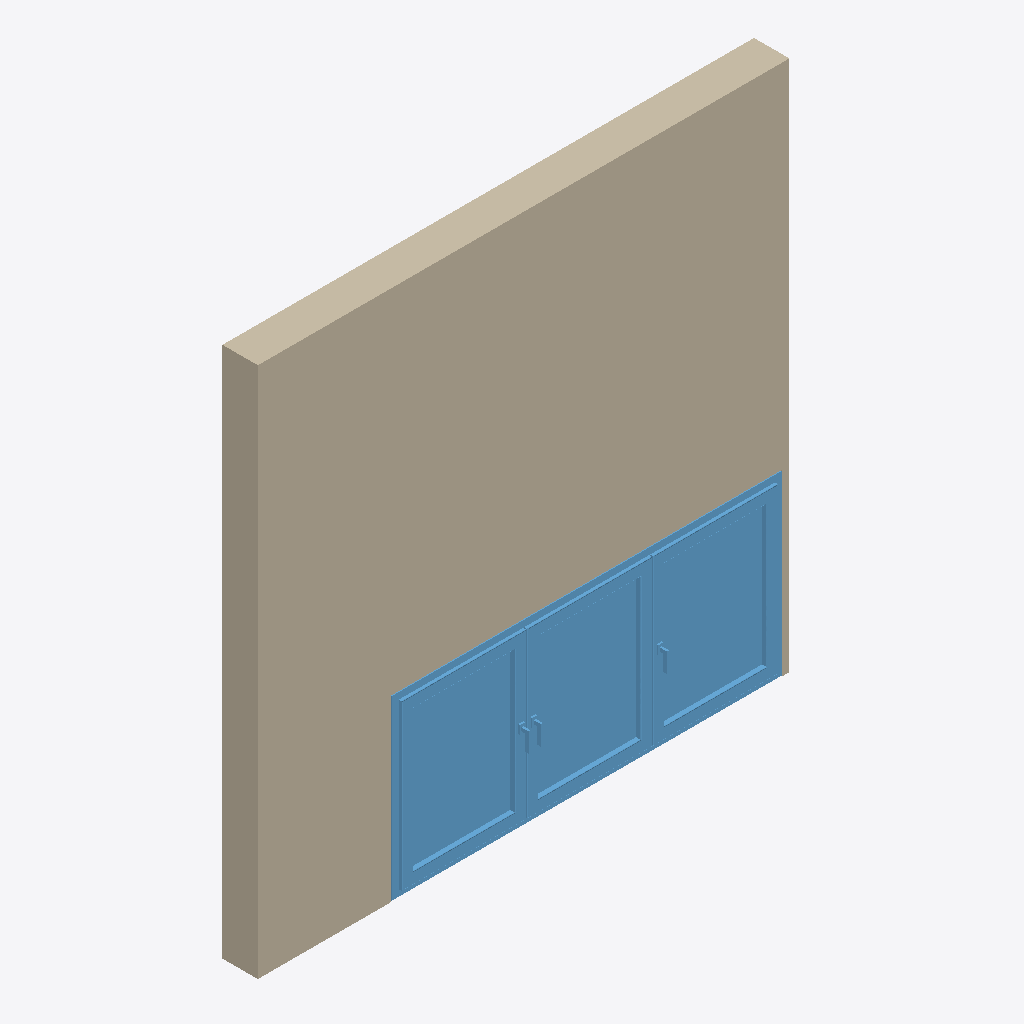
Isometric view of an IFC building model (IFC-SPF (STEP), schema IFC2X3, length unit millimetre), seen from the south-west, elements coloured by IFC class: 1 wall (beige), 1 window (light blue).
Extent 3.0 m × 0.3 m × 3.0 m (x, y, z). Storeys (1): Level 1 at 0.00 m. Elements (2): 1 IfcWallStandardCase, 1 IfcWindow.

HEADER;
FILE_DESCRIPTION(('ViewDefinition [CoordinationView_V2.0, QuantityTakeOffAddOnView]'),'2;1');
FILE_NAME('0001','2022-06-16T09:10:14',(''),(''),'The EXPRESS Data Manager Version 5.02.0100.07 : ','21.0.0.383 - Exporter 21.2.1.0 - Alternate UI 21','');
FILE_SCHEMA(('IFC2X3'));
ENDSEC;
DATA;
#121=IFCPROJECT('0ie9xbn6T5LvKPU6vqlOZX',#42,'0001',$,$,'Project Name','Project Status',(#113),#108);
#151=IFCSITE('0ie9xbn6T5LvKPU6vqlOZZ',#42,'Default',$,$,#150,$,$,.ELEMENT.,(42,21,31,181945),(-71,-3,-24,-263305),0.0,$,$);
#132=IFCBUILDING('0ie9xbn6T5LvKPU6vqlOZW',#42,'',$,$,#33,$,'',.ELEMENT.,$,$,#128);
#141=IFCBUILDINGSTOREY('0ie9xbn6T5LvKPU6wBGdOc',#42,'Level 1',$,'Level:8mm Head',#139,$,'Level 1',.ELEMENT.,0.0);
#229=IFCWALLSTANDARDCASE('3wTUOKZJD2l9asxVne1gOU',#42,'Basic Wall:Generic - 200mm:397324',$,'Basic Wall:Generic - 200mm',#192,#223,'397324');
#141630=IFCWINDOW('3wTUOKZJD2l9asxVne1gQT',#42,'2021_ES_Ventana_Replus_RE80-PVC-i30_11204_3H:11204:397455',$,'2021_ES_Ventana_Replus_RE80-PVC-i30_11204_3H:11204',#142112,#141623,'397455',1010.00000000002,2209.99999999998);
ENDSEC;
